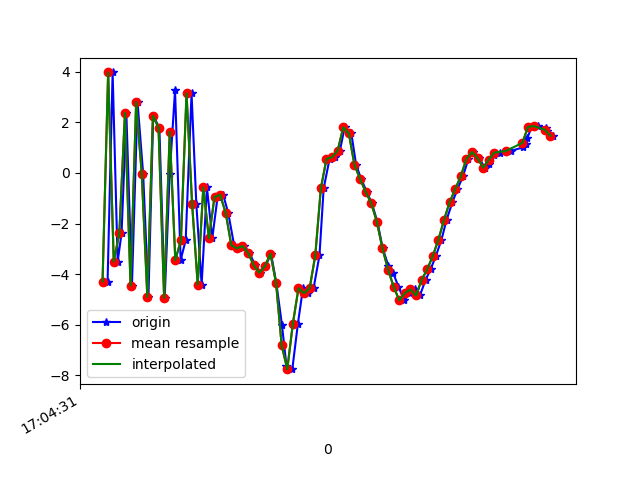

Source data for this figure (header and first rows):
1618851871518, 1547567372567681, -4.2927003, 0.0645771, -5.5049715
1618851871536, 1547567391798451, 3.971, 1.466, 1.805
1618851871554, 1547567411029221, -3.503, 0.3659, 5.478
1618851871568, 1547567430259991, -2.383, 0.8246, -7.264
1618851871585, 1547567449490761, 2.367, 1.628, 5.528
1618851871605, 1547567468721531, -4.454, 0.5429, 3.088
1618851871625, 1547567487952301, 2.799, 1.555, -1.685
1618851871645, 1547567507183071, -0.02433, 1.469, 8.574
1618851871664, 1547567526413841, -4.9, 0.5882, -3.162
1618851871681, 1547567545644611, 2.256, 1.808, -3.507
1618851871703, 1547567564875381, 1.787, 1.644, 8.326
1618851871722, 1547567584106151, -4.937, 0.8242, -0.4985
1618851871740, 1547567603336921, -0.02844, 1.778, -5.595
1618851871759, 1547567622567691, 3.268, 2.104, 6.584
1618851871779, 1547567641798461, -3.444, 1.151, 3.86
1618851871797, 1547567661029231, -2.663, 1.411, -6.798
1618851871818, 1547567680260001, 3.144, 2.819, 0.9875
1618851871835, 1547567699490771, -1.225, 2.269, 7.36
1618851871854, 1547567718721541, -4.413, 1.896, -3.634
1618851871873, 1547567737952311, -0.576, 2.975, 1.812
1618851871892, 1547567757183081, -2.585, 3.556, -4.064
1618851871911, 1547567776413851, -0.9493, 5.061, -4.324
1618851871931, 1547567795644621, -0.8663, 5.215, -5.577
1618851871949, 1547567814875391, -1.578, 3.951, -4.797
1618851871970, 1547567834106161, -2.854, 3.393, -4.566
1618851871986, 1547567853336931, -2.986, 4.347, -5.249
1618851872007, 1547567872567701, -2.89, 4.638, -5.992
1618851872025, 1547567891798471, -3.165, 3.226, -5.694
1618851872045, 1547567911029241, -3.644, 1.661, -4.76
1618851872064, 1547567930260011, -3.949, 0.7808, -4.108
1618851872082, 1547567949490781, -3.687, 1.95, -3.514
1618851872102, 1547567968721551, -3.195, 4.831, -2.415
1618851872121, 1547567987952321, -4.361, 4.698, 0.08481
1618851872141, 1547568007183091, -6.012, 0.1982, 1.919
1618851872157, 1547568026413861, -7.62, -4.308, 3.387
1618851872178, 1547568045644631, -7.756, -5.793, 4.004
1618851872198, 1547568064875401, -5.955, -4.347, 4.957
1618851872216, 1547568084106171, -4.562, -2.73, 5.774
1618851872235, 1547568103336941, -4.752, -2.765, 6.389
1618851872254, 1547568122567711, -4.556, -4.059, 8.12
1618851872275, 1547568141798481, -3.264, -4.095, 9.808
1618851872290, 1547568161029251, -0.6135, -3.775, 10.32
1618851872311, 1547568180260021, 0.5474, -2.679, 8.836
1618851872330, 1547568199490791, 0.6282, -3.414, 8.458
1618851872348, 1547568218721561, 0.8759, -5.697, 9.522
1618851872365, 1547568237952331, 1.804, -6.105, 10.35
1618851872389, 1547568257183101, 1.558, -4.545, 8.914
1618851872406, 1547568276413871, 0.3153, -4.119, 7.041
1618851872424, 1547568295644641, -0.2372, -4.779, 5.631
1618851872444, 1547568314875411, -0.7502, -5.13, 5.221
1618851872462, 1547568334106181, -1.195, -4.108, 5.037
1618851872482, 1547568353336951, -1.933, -2.759, 3.953
1618851872501, 1547568372567721, -2.983, -3.238, 2.744
1618851872521, 1547568391798491, -3.666, -4.692, 2.693
1618851872539, 1547568411029261, -3.975, -3.831, 2.715
1618851872557, 1547568430260031, -4.493, -2.907, 1.514
1618851872578, 1547568449490801, -5.036, -3.204, -0.07676
1618851872597, 1547568468721571, -4.751, -3.523, -0.4882
1618851872615, 1547568487952341, -4.604, -2.953, 0.2271
1618851872634, 1547568507183111, -4.843, -2.315, -0.3465
1618851872654, 1547568526413881, -4.232, -1.583, -0.8137
... 24 more rows
